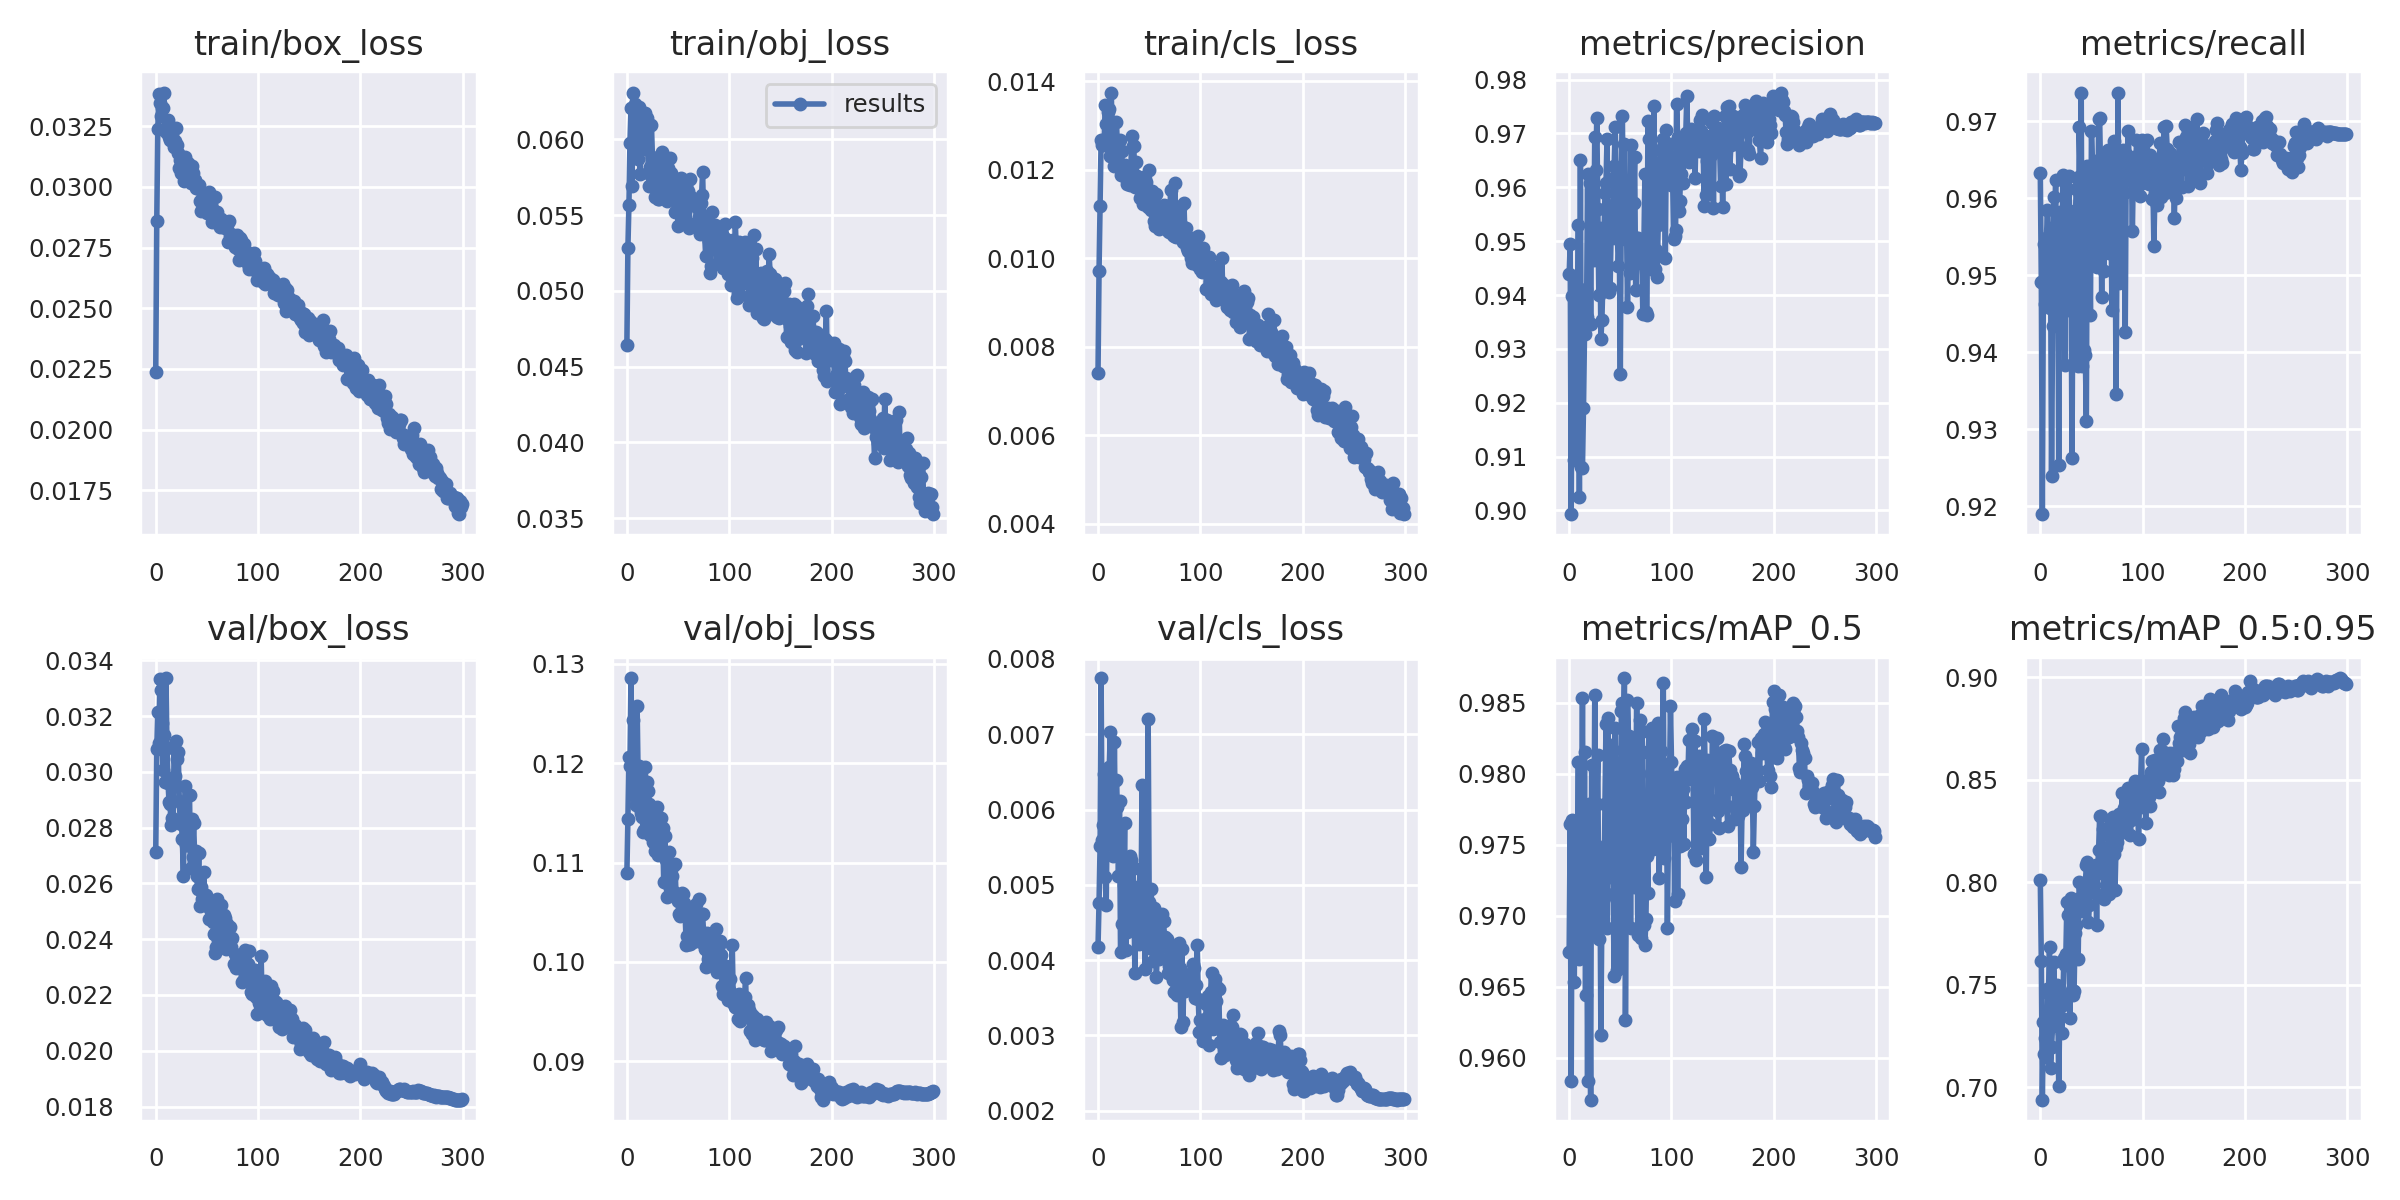

The file beside this chart, header and first rows:
epoch, train/box_loss, train/obj_loss, train/cls_loss, metrics/precision, metrics/recall, metrics/mAP_0.5, metrics/mAP_0.5:0.95, val/box_loss, val/obj_loss, val/cls_loss, x/lr0, x/lr1, x/lr2
0, 0.02236, 0.04645, 0.007409, 0.9439, 0.9633, 0.9675, 0.8012, 0.02713, 0.1089, 0.004177, 0.07018, 0.003313, 0.003313
1, 0.02858, 0.05281, 0.009714, 0.9494, 0.9491, 0.9765, 0.7618, 0.03081, 0.1143, 0.004761, 0.04016, 0.006624, 0.006624
2, 0.03238, 0.05568, 0.01118, 0.8993, 0.919, 0.9583, 0.6938, 0.03214, 0.1206, 0.005512, 0.01012, 0.009914, 0.009914
3, 0.03381, 0.05979, 0.01266, 0.9399, 0.949, 0.9768, 0.7316, 0.03104, 0.1198, 0.007745, 0.009901, 0.009901, 0.009901
4, 0.03347, 0.06207, 0.01257, 0.9436, 0.954, 0.9674, 0.7162, 0.03333, 0.1286, 0.005596, 0.009901, 0.009901, 0.009901
5, 0.03293, 0.05693, 0.01256, 0.9094, 0.9463, 0.9653, 0.7238, 0.03295, 0.1205, 0.005801, 0.009868, 0.009868, 0.009868
6, 0.03324, 0.06309, 0.0126, 0.9201, 0.9548, 0.9751, 0.7147, 0.03175, 0.1244, 0.006477, 0.009835, 0.009835, 0.009835
7, 0.03326, 0.05887, 0.01347, 0.922, 0.9585, 0.9677, 0.748, 0.03007, 0.1168, 0.005109, 0.009802, 0.009802, 0.009802
8, 0.03389, 0.06234, 0.01303, 0.9281, 0.9521, 0.9727, 0.7458, 0.03133, 0.1181, 0.004738, 0.009769, 0.009769, 0.009769
9, 0.03239, 0.05986, 0.01275, 0.9531, 0.9458, 0.9808, 0.7683, 0.02964, 0.1158, 0.005906, 0.009736, 0.009736, 0.009736
10, 0.03225, 0.06141, 0.0133, 0.9024, 0.9527, 0.967, 0.7095, 0.03337, 0.1258, 0.006106, 0.009703, 0.009703, 0.009703
11, 0.03235, 0.05869, 0.01337, 0.9651, 0.9239, 0.9681, 0.7195, 0.03086, 0.1186, 0.00656, 0.00967, 0.00967, 0.00967
12, 0.03275, 0.06216, 0.01231, 0.9082, 0.9434, 0.974, 0.73, 0.02962, 0.1198, 0.007026, 0.009637, 0.009637, 0.009637
13, 0.03205, 0.05772, 0.01375, 0.908, 0.9601, 0.9854, 0.7608, 0.02892, 0.1155, 0.005539, 0.009604, 0.009604, 0.009604
14, 0.03193, 0.05985, 0.01236, 0.9189, 0.9564, 0.9697, 0.7491, 0.02884, 0.115, 0.005685, 0.009571, 0.009571, 0.009571
15, 0.03192, 0.06115, 0.0126, 0.9327, 0.9624, 0.9816, 0.7469, 0.02811, 0.1145, 0.005385, 0.009538, 0.009538, 0.009538
16, 0.03237, 0.06048, 0.01209, 0.9411, 0.9496, 0.9644, 0.7499, 0.02837, 0.1131, 0.006896, 0.009505, 0.009505, 0.009505
17, 0.03194, 0.05936, 0.01251, 0.9359, 0.9574, 0.9757, 0.7474, 0.02819, 0.1132, 0.005615, 0.009472, 0.009472, 0.009472
18, 0.03166, 0.06177, 0.01309, 0.9624, 0.9254, 0.9583, 0.7007, 0.03085, 0.1196, 0.006392, 0.009439, 0.009439, 0.009439
19, 0.03188, 0.06024, 0.01251, 0.9347, 0.9582, 0.9779, 0.7343, 0.02987, 0.116, 0.006031, 0.009406, 0.009406, 0.009406
20, 0.03243, 0.06141, 0.01265, 0.9607, 0.9565, 0.9692, 0.7449, 0.0311, 0.1181, 0.005111, 0.009373, 0.009373, 0.009373
21, 0.0317, 0.05775, 0.01267, 0.9347, 0.9483, 0.957, 0.7261, 0.03048, 0.1172, 0.006116, 0.00934, 0.00934, 0.00934
22, 0.03139, 0.0569, 0.01187, 0.9598, 0.9631, 0.9807, 0.7401, 0.03073, 0.1159, 0.004101, 0.009307, 0.009307, 0.009307
23, 0.03078, 0.05815, 0.01243, 0.9581, 0.9583, 0.9695, 0.7627, 0.02896, 0.1128, 0.004484, 0.009274, 0.009274, 0.009274
24, 0.0311, 0.06094, 0.012, 0.9466, 0.9384, 0.969, 0.7594, 0.02821, 0.1153, 0.005314, 0.009241, 0.009241, 0.009241
25, 0.03059, 0.05883, 0.01197, 0.9693, 0.958, 0.9856, 0.7649, 0.02815, 0.1142, 0.004997, 0.009208, 0.009208, 0.009208
26, 0.03078, 0.05867, 0.01211, 0.9632, 0.9515, 0.975, 0.7905, 0.02761, 0.112, 0.005823, 0.009175, 0.009175, 0.009175
27, 0.03053, 0.05617, 0.01182, 0.9729, 0.9454, 0.9779, 0.7841, 0.02627, 0.1112, 0.004128, 0.009142, 0.009142, 0.009142
28, 0.03023, 0.05689, 0.01168, 0.9559, 0.9629, 0.9813, 0.7641, 0.02847, 0.1133, 0.00437, 0.009109, 0.009109, 0.009109
29, 0.03122, 0.05685, 0.01197, 0.9401, 0.9549, 0.9684, 0.7337, 0.0295, 0.1156, 0.004784, 0.009076, 0.009076, 0.009076
30, 0.03064, 0.05609, 0.01195, 0.9525, 0.9514, 0.9745, 0.7921, 0.02739, 0.1107, 0.004823, 0.009043, 0.009043, 0.009043
31, 0.03045, 0.05606, 0.01165, 0.9319, 0.9263, 0.9616, 0.7476, 0.02739, 0.1127, 0.005381, 0.00901, 0.00901, 0.00901
32, 0.03099, 0.05799, 0.01197, 0.9354, 0.9545, 0.9704, 0.7449, 0.02824, 0.1132, 0.005333, 0.008977, 0.008977, 0.008977
33, 0.03036, 0.05618, 0.01276, 0.9429, 0.9583, 0.9747, 0.7469, 0.02917, 0.1145, 0.004486, 0.008944, 0.008944, 0.008944
34, 0.03017, 0.05916, 0.01254, 0.9501, 0.9553, 0.9712, 0.7753, 0.02657, 0.1133, 0.005219, 0.008911, 0.008911, 0.008911
35, 0.03085, 0.05877, 0.01253, 0.9589, 0.9612, 0.9779, 0.7792, 0.02832, 0.1134, 0.004968, 0.008878, 0.008878, 0.008878
36, 0.03059, 0.05675, 0.01162, 0.9607, 0.9627, 0.9835, 0.7867, 0.02695, 0.108, 0.00383, 0.008845, 0.008845, 0.008845
37, 0.03017, 0.05849, 0.01219, 0.9689, 0.9382, 0.9691, 0.7626, 0.02818, 0.1127, 0.004951, 0.008812, 0.008812, 0.008812
38, 0.0303, 0.05713, 0.01186, 0.9503, 0.9693, 0.9839, 0.8001, 0.02704, 0.1103, 0.004811, 0.008779, 0.008779, 0.008779
39, 0.02996, 0.05595, 0.01164, 0.9406, 0.9629, 0.9737, 0.7923, 0.02718, 0.1066, 0.004378, 0.008746, 0.008746, 0.008746
40, 0.02997, 0.05812, 0.01158, 0.9414, 0.9737, 0.982, 0.791, 0.02628, 0.1079, 0.004219, 0.008713, 0.008713, 0.008713
41, 0.03001, 0.05641, 0.01137, 0.9513, 0.9383, 0.9727, 0.7911, 0.02582, 0.1111, 0.005211, 0.00868, 0.00868, 0.00868
42, 0.03009, 0.05877, 0.01139, 0.951, 0.9628, 0.9767, 0.7861, 0.02711, 0.1094, 0.004685, 0.008647, 0.008647, 0.008647
43, 0.02944, 0.05775, 0.01174, 0.9567, 0.9403, 0.9716, 0.7902, 0.02518, 0.1087, 0.006322, 0.008614, 0.008614, 0.008614
44, 0.029, 0.05683, 0.01123, 0.964, 0.9396, 0.9658, 0.7987, 0.02589, 0.1086, 0.005036, 0.008581, 0.008581, 0.008581
45, 0.02944, 0.0563, 0.01185, 0.9712, 0.9311, 0.9832, 0.8084, 0.02543, 0.1096, 0.004952, 0.008548, 0.008548, 0.008548
46, 0.02928, 0.05746, 0.01127, 0.9623, 0.9643, 0.9778, 0.8097, 0.02542, 0.107, 0.003883, 0.008515, 0.008515, 0.008515
47, 0.02944, 0.05519, 0.01172, 0.9522, 0.954, 0.9662, 0.7805, 0.02642, 0.1099, 0.004657, 0.008482, 0.008482, 0.008482
48, 0.02906, 0.05646, 0.01134, 0.9453, 0.9555, 0.9676, 0.7889, 0.02524, 0.1068, 0.004549, 0.008449, 0.008449, 0.008449
49, 0.02959, 0.05675, 0.01115, 0.9502, 0.9449, 0.9699, 0.8001, 0.0256, 0.1067, 0.007202, 0.008416, 0.008416, 0.008416
50, 0.02891, 0.05427, 0.01199, 0.9254, 0.9688, 0.9668, 0.7959, 0.02531, 0.1061, 0.004777, 0.008383, 0.008383, 0.008383
51, 0.02952, 0.05641, 0.01132, 0.96, 0.9641, 0.9844, 0.8072, 0.0254, 0.1048, 0.004236, 0.00835, 0.00835, 0.00835
52, 0.02979, 0.05661, 0.01109, 0.9732, 0.9568, 0.985, 0.804, 0.02471, 0.1046, 0.004947, 0.008317, 0.008317, 0.008317
53, 0.02931, 0.05744, 0.01151, 0.9541, 0.9649, 0.9817, 0.7947, 0.02508, 0.1051, 0.004145, 0.008284, 0.008284, 0.008284
54, 0.02924, 0.05624, 0.01127, 0.968, 0.9523, 0.9868, 0.8085, 0.02534, 0.1069, 0.003989, 0.008251, 0.008251, 0.008251
55, 0.02856, 0.05529, 0.01085, 0.9513, 0.951, 0.9627, 0.7789, 0.02527, 0.1069, 0.004692, 0.008218, 0.008218, 0.008218
56, 0.02906, 0.05448, 0.01072, 0.9545, 0.9529, 0.9739, 0.8054, 0.0246, 0.106, 0.004625, 0.008185, 0.008185, 0.008185
57, 0.02886, 0.05674, 0.01145, 0.9377, 0.9703, 0.9852, 0.8158, 0.0242, 0.1046, 0.003774, 0.008152, 0.008152, 0.008152
58, 0.02956, 0.05725, 0.01084, 0.9502, 0.9705, 0.9826, 0.8321, 0.02351, 0.1017, 0.004106, 0.008119, 0.008119, 0.008119
59, 0.0287, 0.05596, 0.01107, 0.944, 0.9625, 0.9812, 0.8324, 0.02373, 0.1026, 0.004268, 0.008086, 0.008086, 0.008086
... 240 more rows
